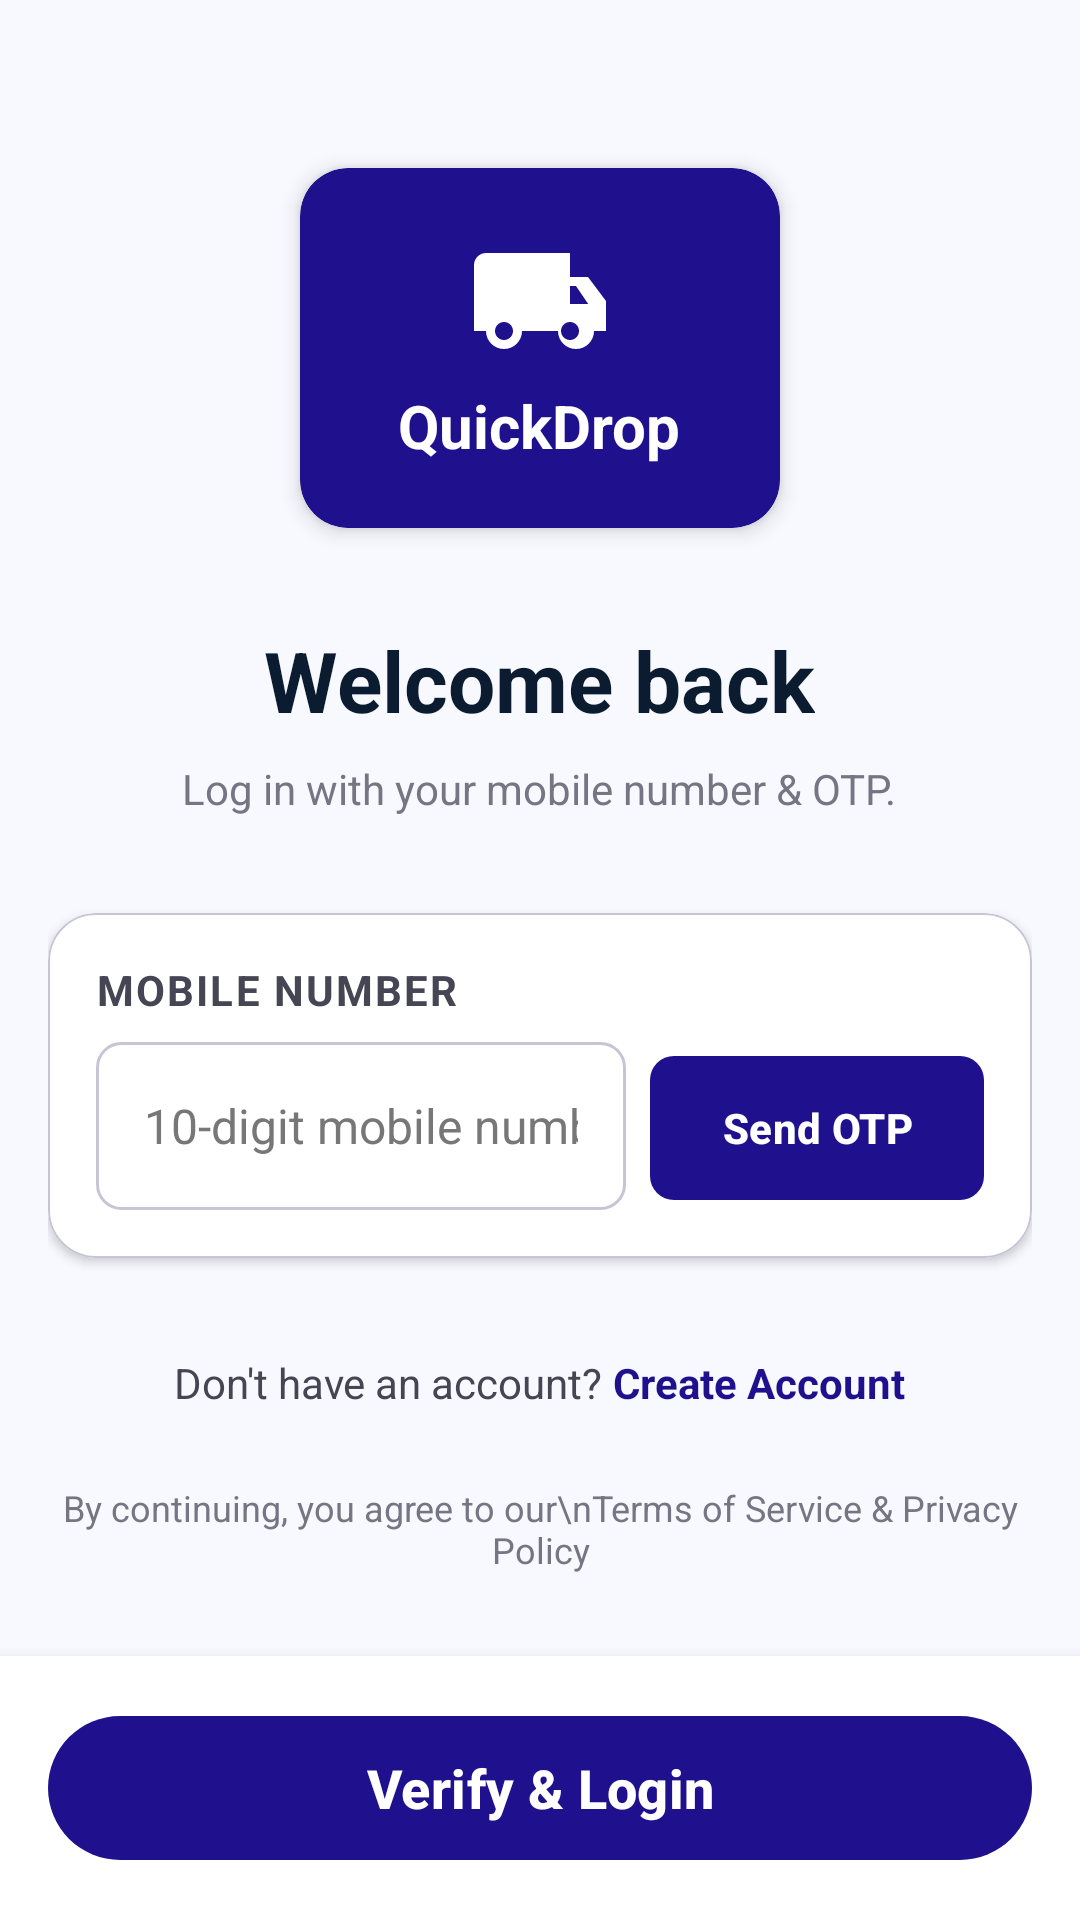

Write the Android layout XML for this screen, with the resource values it uses.
<!-- AndroidManifest.xml: application theme Theme.Quick_Drop -->
<!-- res/layout/fragment_login.xml -->
<?xml version="1.0" encoding="utf-8"?>
<androidx.constraintlayout.widget.ConstraintLayout xmlns:android="http://schemas.android.com/apk/res/android"
    xmlns:app="http://schemas.android.com/apk/res-auto"
    xmlns:tools="http://schemas.android.com/tools"
    android:layout_width="match_parent"
    android:layout_height="match_parent"
    android:background="@color/vf_background">

    <androidx.core.widget.NestedScrollView
        android:layout_width="match_parent"
        android:layout_height="0dp"
        android:fillViewport="true"
        app:layout_constraintBottom_toTopOf="@id/llFooter"
        app:layout_constraintTop_toTopOf="parent">

        <LinearLayout
            android:layout_width="match_parent"
            android:layout_height="wrap_content"
            android:gravity="center_horizontal"
            android:orientation="vertical"
            android:padding="@dimen/stitch_margin_mobile">

            <com.google.android.material.card.MaterialCardView
                style="@style/Stitch.Card.Level1"
                android:layout_width="160dp"
                android:layout_height="120dp"
                android:layout_marginTop="40dp"
                app:cardBackgroundColor="@color/vf_primary"
                app:cardCornerRadius="16dp"
                app:cardElevation="4dp"
                app:strokeWidth="0dp">

                <LinearLayout
                    android:layout_width="match_parent"
                    android:layout_height="match_parent"
                    android:gravity="center"
                    android:orientation="vertical"
                    android:padding="12dp">

                    <ImageView
                        android:layout_width="48dp"
                        android:layout_height="48dp"
                        app:srcCompat="@drawable/ic_local_shipping"
                        app:tint="@color/white"
                        android:contentDescription="Logo" />

                    <TextView
                        style="@style/Stitch.Typography.HeadlineMedium"
                        android:layout_width="wrap_content"
                        android:layout_height="wrap_content"
                        android:layout_marginTop="4dp"
                        android:text="QuickDrop"
                        android:textColor="@color/white"
                        android:textSize="20sp"
                        android:textStyle="bold" />
                </LinearLayout>
            </com.google.android.material.card.MaterialCardView>

            <TextView
                style="@style/Stitch.Typography.HeadlineLarge"
                android:layout_width="wrap_content"
                android:layout_height="wrap_content"
                android:layout_marginTop="@dimen/stitch_xl"
                android:text="Welcome back"
                android:textSize="28sp"
                android:textStyle="bold" />

            <TextView
                style="@style/Stitch.Typography.BodyMedium"
                android:layout_width="wrap_content"
                android:layout_height="wrap_content"
                android:layout_marginTop="8dp"
                android:text="Log in with your mobile number &amp; OTP."
                android:textColor="@color/vf_outline" />

            <com.google.android.material.card.MaterialCardView
                style="@style/Stitch.Card.Level1"
                android:layout_width="match_parent"
                android:layout_height="wrap_content"
                android:layout_marginTop="@dimen/stitch_xl"
                app:cardBackgroundColor="@color/white">

                <LinearLayout
                    android:layout_width="match_parent"
                    android:layout_height="wrap_content"
                    android:orientation="vertical"
                    android:padding="@dimen/stitch_md">

                    <TextView
                        style="@style/Stitch.Typography.LabelMedium"
                        android:layout_width="wrap_content"
                        android:layout_height="wrap_content"
                        android:text="Mobile Number"
                        android:textColor="@color/vf_on_surface_variant"
                        android:textSize="14sp"
                        android:textStyle="bold" />

                    <LinearLayout
                        android:layout_width="match_parent"
                        android:layout_height="wrap_content"
                        android:layout_marginTop="8dp"
                        android:orientation="horizontal">

                        <EditText
                            android:id="@+id/etPhone"
                            android:layout_width="0dp"
                            android:layout_height="56dp"
                            android:layout_weight="1"
                            android:background="@drawable/edittext_background"
                            android:hint="10-digit mobile number"
                            android:inputType="phone"
                            android:maxLength="10"
                            android:paddingHorizontal="@dimen/stitch_md"
                            android:textSize="16sp" />

                        <com.google.android.material.button.MaterialButton
                            android:id="@+id/btnSendOtp"
                            style="@style/Stitch.Button.Primary"
                            android:layout_width="wrap_content"
                            android:layout_height="56dp"
                            android:layout_marginStart="8dp"
                            android:text="Send OTP"
                            android:textAllCaps="false"
                            android:textSize="14sp" />
                    </LinearLayout>

                    <LinearLayout
                        android:id="@+id/llOtpContainer"
                        android:layout_width="match_parent"
                        android:layout_height="wrap_content"
                        android:layout_marginTop="16dp"
                        android:orientation="vertical"
                        android:visibility="gone">

                        <TextView
                            style="@style/Stitch.Typography.LabelMedium"
                            android:layout_width="wrap_content"
                            android:layout_height="wrap_content"
                            android:text="Enter 4-Digit OTP"
                            android:textColor="@color/vf_on_surface_variant"
                            android:textSize="14sp"
                            android:textStyle="bold" />

                        <EditText
                            android:id="@+id/etOtp"
                            android:layout_width="match_parent"
                            android:layout_height="56dp"
                            android:layout_marginTop="8dp"
                            android:background="@drawable/edittext_background"
                            android:hint="1234"
                            android:inputType="number"
                            android:maxLength="4"
                            android:paddingHorizontal="@dimen/stitch_md"
                            android:textSize="18sp"
                            android:textStyle="bold" />
                    </LinearLayout>
                </LinearLayout>
            </com.google.android.material.card.MaterialCardView>

            <LinearLayout
                android:layout_width="wrap_content"
                android:layout_height="wrap_content"
                android:layout_marginTop="@dimen/stitch_xl"
                android:orientation="horizontal">

                <TextView
                    style="@style/Stitch.Typography.BodyMedium"
                    android:layout_width="wrap_content"
                    android:layout_height="wrap_content"
                    android:text="Don't have an account? " />

                <TextView
                    android:id="@+id/btnCreateAccount"
                    style="@style/Stitch.Typography.BodyMedium"
                    android:layout_width="wrap_content"
                    android:layout_height="wrap_content"
                    android:text="Create Account"
                    android:textColor="@color/vf_primary"
                    android:textStyle="bold" />
            </LinearLayout>

            <TextView
                style="@style/Stitch.Typography.BodyMedium"
                android:layout_width="wrap_content"
                android:layout_height="wrap_content"
                android:layout_marginTop="@dimen/stitch_lg"
                android:gravity="center"
                android:text="By continuing, you agree to our\nTerms of Service &amp; Privacy Policy"
                android:textColor="@color/vf_outline"
                android:textSize="12sp" />

        </LinearLayout>
    </androidx.core.widget.NestedScrollView>

    <LinearLayout
        android:id="@+id/llFooter"
        android:layout_width="match_parent"
        android:layout_height="wrap_content"
        android:background="@color/white"
        android:elevation="8dp"
        android:padding="@dimen/stitch_margin_mobile"
        app:layout_constraintBottom_toBottomOf="parent">

        <com.google.android.material.button.MaterialButton
            android:id="@+id/btnLogin"
            style="@style/Stitch.Button.Primary"
            android:layout_width="match_parent"
            android:layout_height="56dp"
            android:text="Verify &amp; Login"
            android:textSize="18sp"
            android:textStyle="bold"
            app:cornerRadius="28dp" />
    </LinearLayout>

</androidx.constraintlayout.widget.ConstraintLayout>
<!-- resources referenced by this layout -->
<resources>
  <color name="vf_background">#f8f9ff</color>
  <color name="vf_on_surface_variant">#464553</color>
  <color name="vf_outline">#777584</color>
  <color name="vf_primary">#1f108e</color>
  <color name="white">#ffffff</color>
  <dimen name="stitch_lg">24dp</dimen>
  <dimen name="stitch_margin_mobile">16dp</dimen>
  <dimen name="stitch_md">16dp</dimen>
  <dimen name="stitch_xl">32dp</dimen>
  <style name="Stitch.Button.Primary" parent="Widget.Material3.Button">
          <item name="android:layout_height">56dp</item>
          <item name="backgroundTint">@color/vf_primary</item>
          <item name="android:textColor">@color/vf_on_primary</item>
          <item name="cornerRadius">@dimen/stitch_rounded_default</item>
          <item name="android:textAllCaps">false</item>
          <item name="android:textStyle">bold</item>
      </style>
  <style name="Stitch.Card.Level1" parent="Widget.Material3.CardView.Elevated">
          <item name="cardBackgroundColor">@color/vf_surface_container_lowest</item>
          <item name="cardCornerRadius">@dimen/stitch_rounded_lg</item>
          <item name="cardElevation">2dp</item>
          <item name="strokeColor">@color/vf_outline_variant</item>
          <item name="strokeWidth">0.5dp</item>
      </style>
  <style name="Stitch.Typography.BodyMedium">
          <item name="android:textSize">14sp</item>
          <item name="android:textColor">@color/vf_on_surface_variant</item>
      </style>
  <style name="Stitch.Typography.HeadlineLarge">
          <item name="android:textSize">32sp</item>
          <item name="android:textStyle">bold</item>
          <item name="android:textColor">@color/vf_on_background</item>
      </style>
  <style name="Stitch.Typography.HeadlineMedium">
          <item name="android:textSize">24sp</item>
          <item name="android:textStyle">bold</item>
          <item name="android:textColor">@color/vf_on_background</item>
      </style>
  <style name="Stitch.Typography.LabelMedium">
          <item name="android:textSize">12sp</item>
          <item name="android:textStyle">bold</item>
          <item name="android:textAllCaps">true</item>
          <item name="android:textColor">@color/vf_outline</item>
          <item name="android:letterSpacing">0.05</item>
      </style>
  <style name="Theme.Quick_Drop" parent="Base.Theme.Quick_Drop" />
  <color name="vf_surface_container_lowest">#ffffff</color>
  <color name="vf_outline_variant">#c8c4d5</color>
  <dimen name="stitch_rounded_default">8dp</dimen>
  <color name="vf_on_primary">#ffffff</color>
  <dimen name="stitch_rounded_lg">16dp</dimen>
  <color name="vf_on_background">#0b1c30</color>
  <color name="vf_primary_container">#3730a3</color>
  <color name="vf_on_primary_container">#a9a7ff</color>
  <color name="vf_secondary">#006c49</color>
  <color name="vf_on_secondary">#ffffff</color>
  <color name="vf_secondary_container">#6cf8bb</color>
  <color name="vf_on_secondary_container">#00714d</color>
  <color name="vf_tertiary">#422700</color>
  <color name="vf_on_tertiary">#ffffff</color>
  <color name="vf_tertiary_container">#603b00</color>
  <color name="vf_on_tertiary_container">#f49d09</color>
  <color name="vf_surface">#f8f9ff</color>
  <color name="vf_on_surface">#0b1c30</color>
  <color name="vf_surface_variant">#d3e4fe</color>
  <color name="vf_error">#ba1a1a</color>
  <color name="vf_on_error">#ffffff</color>
  <style name="Widget.QuickDrop.EditText" parent="Widget.AppCompat.EditText">
          <item name="android:textColor">#222222</item>
          <item name="android:textColorHint">#777777</item>
      </style>
</resources>
